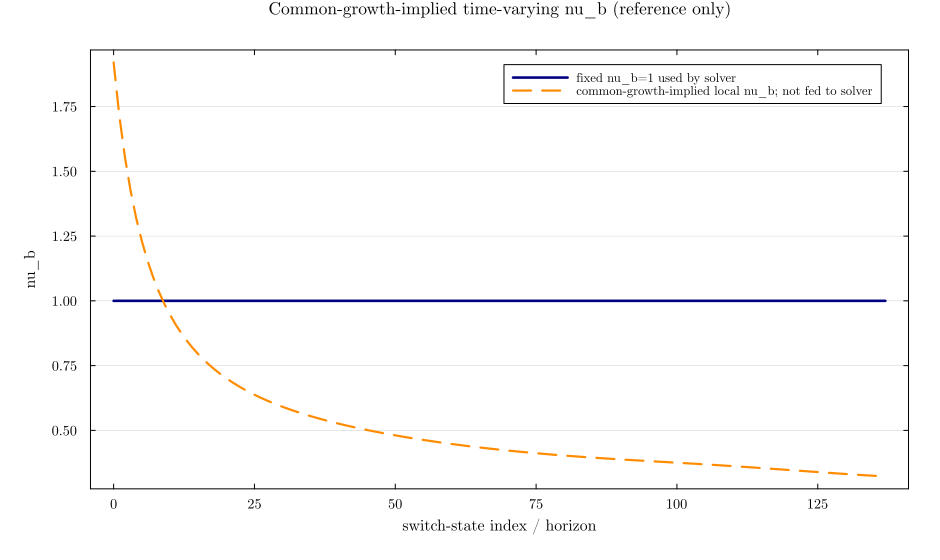

The file beside this chart, header and first rows:
switch_index, G_N_US, G_N_W, fixed_nu_b, common_growth_implied_nu_b, common_growth_log_gap, fed_to_solver
0, 1.02, 1.039, 1.0, 1.92, -0.01853, false
1, 1.022, 1.039, 1.0, 1.717, -0.01592, false
2, 1.024, 1.038, 1.0, 1.556, -0.01345, false
3, 1.026, 1.038, 1.0, 1.427, -0.01113, false
4, 1.028, 1.037, 1.0, 1.32, -0.008926, false
5, 1.03, 1.037, 1.0, 1.231, -0.006848, false
6, 1.032, 1.037, 1.0, 1.156, -0.004883, false
7, 1.033, 1.036, 1.0, 1.092, -0.003024, false
8, 1.035, 1.036, 1.0, 1.037, -0.001265, false
9, 1.036, 1.036, 1.0, 0.9887, 0.0004011, false
10, 1.038, 1.036, 1.0, 0.9464, 0.001981, false
11, 1.039, 1.035, 1.0, 0.909, 0.00348, false
12, 1.04, 1.035, 1.0, 0.8757, 0.004904, false
13, 1.041, 1.035, 1.0, 0.8458, 0.006258, false
14, 1.043, 1.035, 1.0, 0.819, 0.007547, false
15, 1.044, 1.035, 1.0, 0.7947, 0.008777, false
16, 1.045, 1.034, 1.0, 0.7726, 0.00995, false
17, 1.046, 1.034, 1.0, 0.7525, 0.01107, false
18, 1.047, 1.034, 1.0, 0.734, 0.01215, false
19, 1.048, 1.034, 1.0, 0.717, 0.01317, false
20, 1.049, 1.034, 1.0, 0.7012, 0.01416, false
21, 1.049, 1.034, 1.0, 0.6867, 0.01511, false
22, 1.05, 1.034, 1.0, 0.6731, 0.01602, false
23, 1.051, 1.033, 1.0, 0.6605, 0.0169, false
24, 1.052, 1.033, 1.0, 0.6487, 0.01775, false
25, 1.053, 1.033, 1.0, 0.6376, 0.01857, false
26, 1.053, 1.033, 1.0, 0.6272, 0.01936, false
27, 1.054, 1.033, 1.0, 0.6174, 0.02013, false
28, 1.055, 1.033, 1.0, 0.6081, 0.02088, false
29, 1.055, 1.033, 1.0, 0.5993, 0.0216, false
30, 1.056, 1.033, 1.0, 0.591, 0.0223, false
31, 1.057, 1.033, 1.0, 0.5831, 0.02299, false
32, 1.057, 1.033, 1.0, 0.5755, 0.02365, false
33, 1.058, 1.033, 1.0, 0.5683, 0.0243, false
34, 1.059, 1.032, 1.0, 0.5615, 0.02493, false
35, 1.059, 1.032, 1.0, 0.5549, 0.02555, false
36, 1.06, 1.032, 1.0, 0.5486, 0.02615, false
37, 1.06, 1.032, 1.0, 0.5425, 0.02674, false
38, 1.061, 1.032, 1.0, 0.5367, 0.02732, false
39, 1.061, 1.032, 1.0, 0.5311, 0.02789, false
40, 1.062, 1.032, 1.0, 0.5258, 0.02844, false
41, 1.062, 1.032, 1.0, 0.5206, 0.02899, false
42, 1.063, 1.032, 1.0, 0.5156, 0.02952, false
43, 1.063, 1.032, 1.0, 0.5107, 0.03005, false
44, 1.064, 1.032, 1.0, 0.506, 0.03056, false
45, 1.064, 1.032, 1.0, 0.5015, 0.03107, false
46, 1.065, 1.032, 1.0, 0.4971, 0.03156, false
47, 1.065, 1.032, 1.0, 0.4929, 0.03205, false
48, 1.066, 1.032, 1.0, 0.4888, 0.03254, false
49, 1.066, 1.032, 1.0, 0.4848, 0.03301, false
50, 1.067, 1.031, 1.0, 0.4809, 0.03348, false
51, 1.067, 1.031, 1.0, 0.4771, 0.03393, false
52, 1.067, 1.031, 1.0, 0.4735, 0.03439, false
53, 1.068, 1.031, 1.0, 0.4699, 0.03483, false
54, 1.068, 1.031, 1.0, 0.4665, 0.03527, false
55, 1.069, 1.031, 1.0, 0.4631, 0.0357, false
56, 1.069, 1.031, 1.0, 0.4598, 0.03612, false
57, 1.07, 1.031, 1.0, 0.4566, 0.03654, false
58, 1.07, 1.031, 1.0, 0.4535, 0.03695, false
59, 1.07, 1.031, 1.0, 0.4505, 0.03736, false
... 78 more rows
